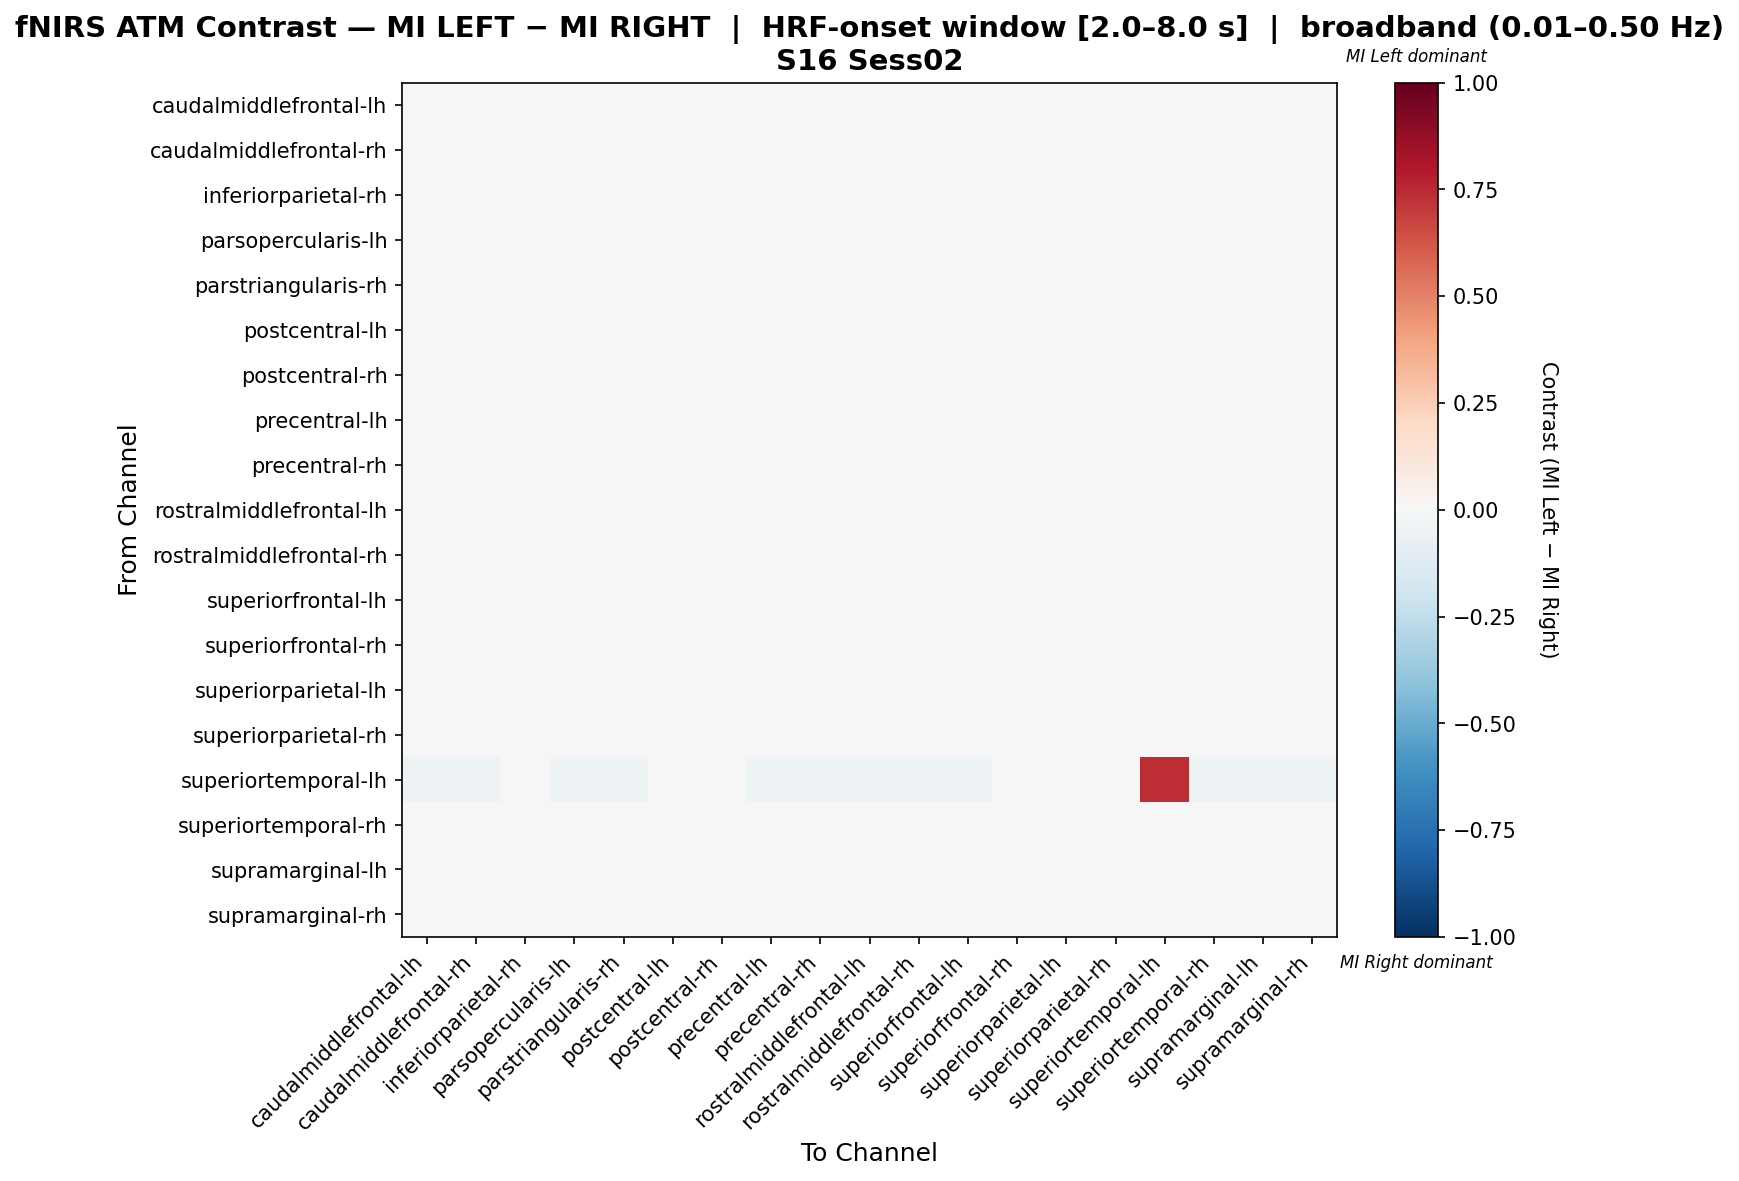

The data file committed next to this chart (first rows):
, caudalmiddlefrontal-lh, caudalmiddlefrontal-rh, inferiorparietal-rh, parsopercularis-lh, parstriangularis-rh, postcentral-lh, postcentral-rh, precentral-lh, precentral-rh, rostralmiddlefrontal-lh, rostralmiddlefrontal-rh, superiorfrontal-lh, superiorfrontal-rh, superiorparietal-lh, superiorparietal-rh, superiortemporal-lh, superiortemporal-rh, supramarginal-lh, supramarginal-rh
caudalmiddlefrontal-lh, -0.009861, 0.001225, 0.006769, -0.009861, -0.01097, 0.02445, 0.02007, -0.01097, -0.004318, -0.008752, 0.0001167, -0.01097, 0.01342, 0.01249, 0.01896, -0.006652, -0.004318, -0.01097, -0.009861
caudalmiddlefrontal-rh, -0.00756, -0.006304, 0.01254, -0.00756, -0.00756, 0.02223, 0.01505, -0.00756, -0.00756, -0.00756, -0.00756, -0.00756, 0.01882, 0.0133, 0.01505, -0.007538, -0.00756, -0.00756, -0.00756
inferiorparietal-rh, -0.006611, 0.007695, -0.009473, -0.006611, -0.01376, 0.01962, 0.01914, -0.01376, 0.0005418, -0.005181, 0.006264, -0.01233, 0.007695, 0.006048, 0.01485, 0.0, 0.0005418, -0.008042, -0.006611
parsopercularis-lh, -0.009861, 0.001225, 0.006769, -0.009861, -0.01097, 0.02445, 0.02007, -0.01097, -0.004318, -0.008752, 0.0001167, -0.01097, 0.01342, 0.01249, 0.01896, -0.006652, -0.004318, -0.01097, -0.009861
parstriangularis-rh, -0.007825, 0.002928, 0.005078, -0.007825, -0.02288, 0.02495, 0.02121, -0.0132, -0.002449, -0.00675, 0.001852, -0.01213, 0.01476, 0.007778, 0.02013, -0.006452, -0.002449, -0.0089, -0.007825
postcentral-lh, 0.0003087, 0.003793, 0.0003087, 0.0003087, 0.0003087, 0.002382, 0.007277, 0.0003087, 0.0003087, 0.0003087, 0.0003087, 0.0003087, 0.0003087, -0.01777, 0.0003087, 0.0, 0.0003087, 0.0003087, 0.0003087
postcentral-rh, -0.004308, -0.004308, 0.005125, -0.00557, -0.00557, 0.01367, 0.003045, -0.00557, -0.00557, -0.00557, -0.00557, -0.00557, 0.01604, 0.00557, 0.01582, 0.0, -0.0005199, -0.00557, -0.00557
precentral-lh, -0.008755, 0.00215, 0.004331, -0.008755, -0.0153, 0.02472, 0.02069, -0.01421, -0.003302, -0.007664, 0.00106, -0.01312, 0.01415, 0.01285, 0.0196, -0.006543, -0.003302, -0.009845, -0.008755
precentral-rh, -0.008667, -0.001674, 0.009981, -0.008667, -0.008667, 0.0236, 0.01814, -0.008667, -0.007502, -0.008667, -0.00284, -0.008667, 0.01581, 0.01135, 0.01697, -0.006993, -0.007502, -0.008667, -0.008667
rostralmiddlefrontal-lh, -0.01024, 0.0009102, 0.007599, -0.01024, -0.01024, 0.02436, 0.01986, -0.01024, -0.004664, -0.009123, -0.0002046, -0.01024, 0.01317, 0.01236, 0.01875, -0.006689, -0.004664, -0.01024, -0.01024
rostralmiddlefrontal-rh, -0.007666, -0.005197, 0.01209, -0.007666, -0.007666, 0.02256, 0.01579, -0.007666, -0.007666, -0.007666, -0.006431, -0.007666, 0.01826, 0.01244, 0.01456, -0.007407, -0.007666, -0.007666, -0.007666
superiorfrontal-lh, -0.008828, 0.00209, 0.004273, -0.008828, -0.01429, 0.0247, 0.02065, -0.01429, -0.003369, -0.007736, 0.0009978, -0.01319, 0.0141, 0.01283, 0.01956, -0.00655, -0.003369, -0.009919, -0.008828
superiorfrontal-rh, -0.007448, 0.009026, 0.001166, -0.008719, -0.01037, 0.0176, 0.02348, -0.01037, -0.0004815, -0.007071, 0.006108, -0.01037, -0.00453, 0.003006, 0.02258, -0.00659, 0.00206, -0.01037, -0.008719
superiorparietal-lh, -0.001878, 0.01193, -0.001878, -0.001878, -0.01293, 0.01122, 0.0147, -0.001878, -0.001878, -0.001878, 0.009172, -0.001878, -0.001878, -0.01985, 0.006409, 0.0, -0.001878, -0.001878, -0.001878
superiorparietal-rh, -0.005575, -0.0003397, 0.001405, -0.005575, -0.005575, 0.01453, 0.02013, -0.005575, -0.005575, -0.005575, -0.002085, -0.005575, 0.01886, 0.001192, 0.006022, -0.005236, -0.004303, -0.005575, -0.005575
superiortemporal-lh, -0.05455, -0.05455, -0.01818, -0.05455, -0.05455, 0.0, 0.0, -0.05455, -0.05455, -0.05455, -0.05455, -0.05455, -0.01818, 0.0, -0.04545, 0.7364, -0.05455, -0.05455, -0.05455
superiortemporal-rh, -0.008353, -0.00136, 0.009033, -0.009615, -0.009615, 0.02292, 0.02224, -0.009615, -0.00845, -0.009615, -0.003788, -0.009615, 0.01865, 0.01078, 0.01603, -0.006993, -0.003399, -0.009615, -0.009615
supramarginal-lh, -0.009563, 0.001475, 0.00589, -0.009563, -0.01177, 0.02452, 0.02024, -0.01177, -0.004044, -0.008459, 0.0003712, -0.01177, 0.01362, 0.01258, 0.01914, -0.006623, -0.004044, -0.01067, -0.009563
supramarginal-rh, -0.009861, 0.001225, 0.006769, -0.009861, -0.01097, 0.02445, 0.02007, -0.01097, -0.004318, -0.008752, 0.0001167, -0.01097, 0.01342, 0.01249, 0.01896, -0.006652, -0.004318, -0.01097, -0.009861
